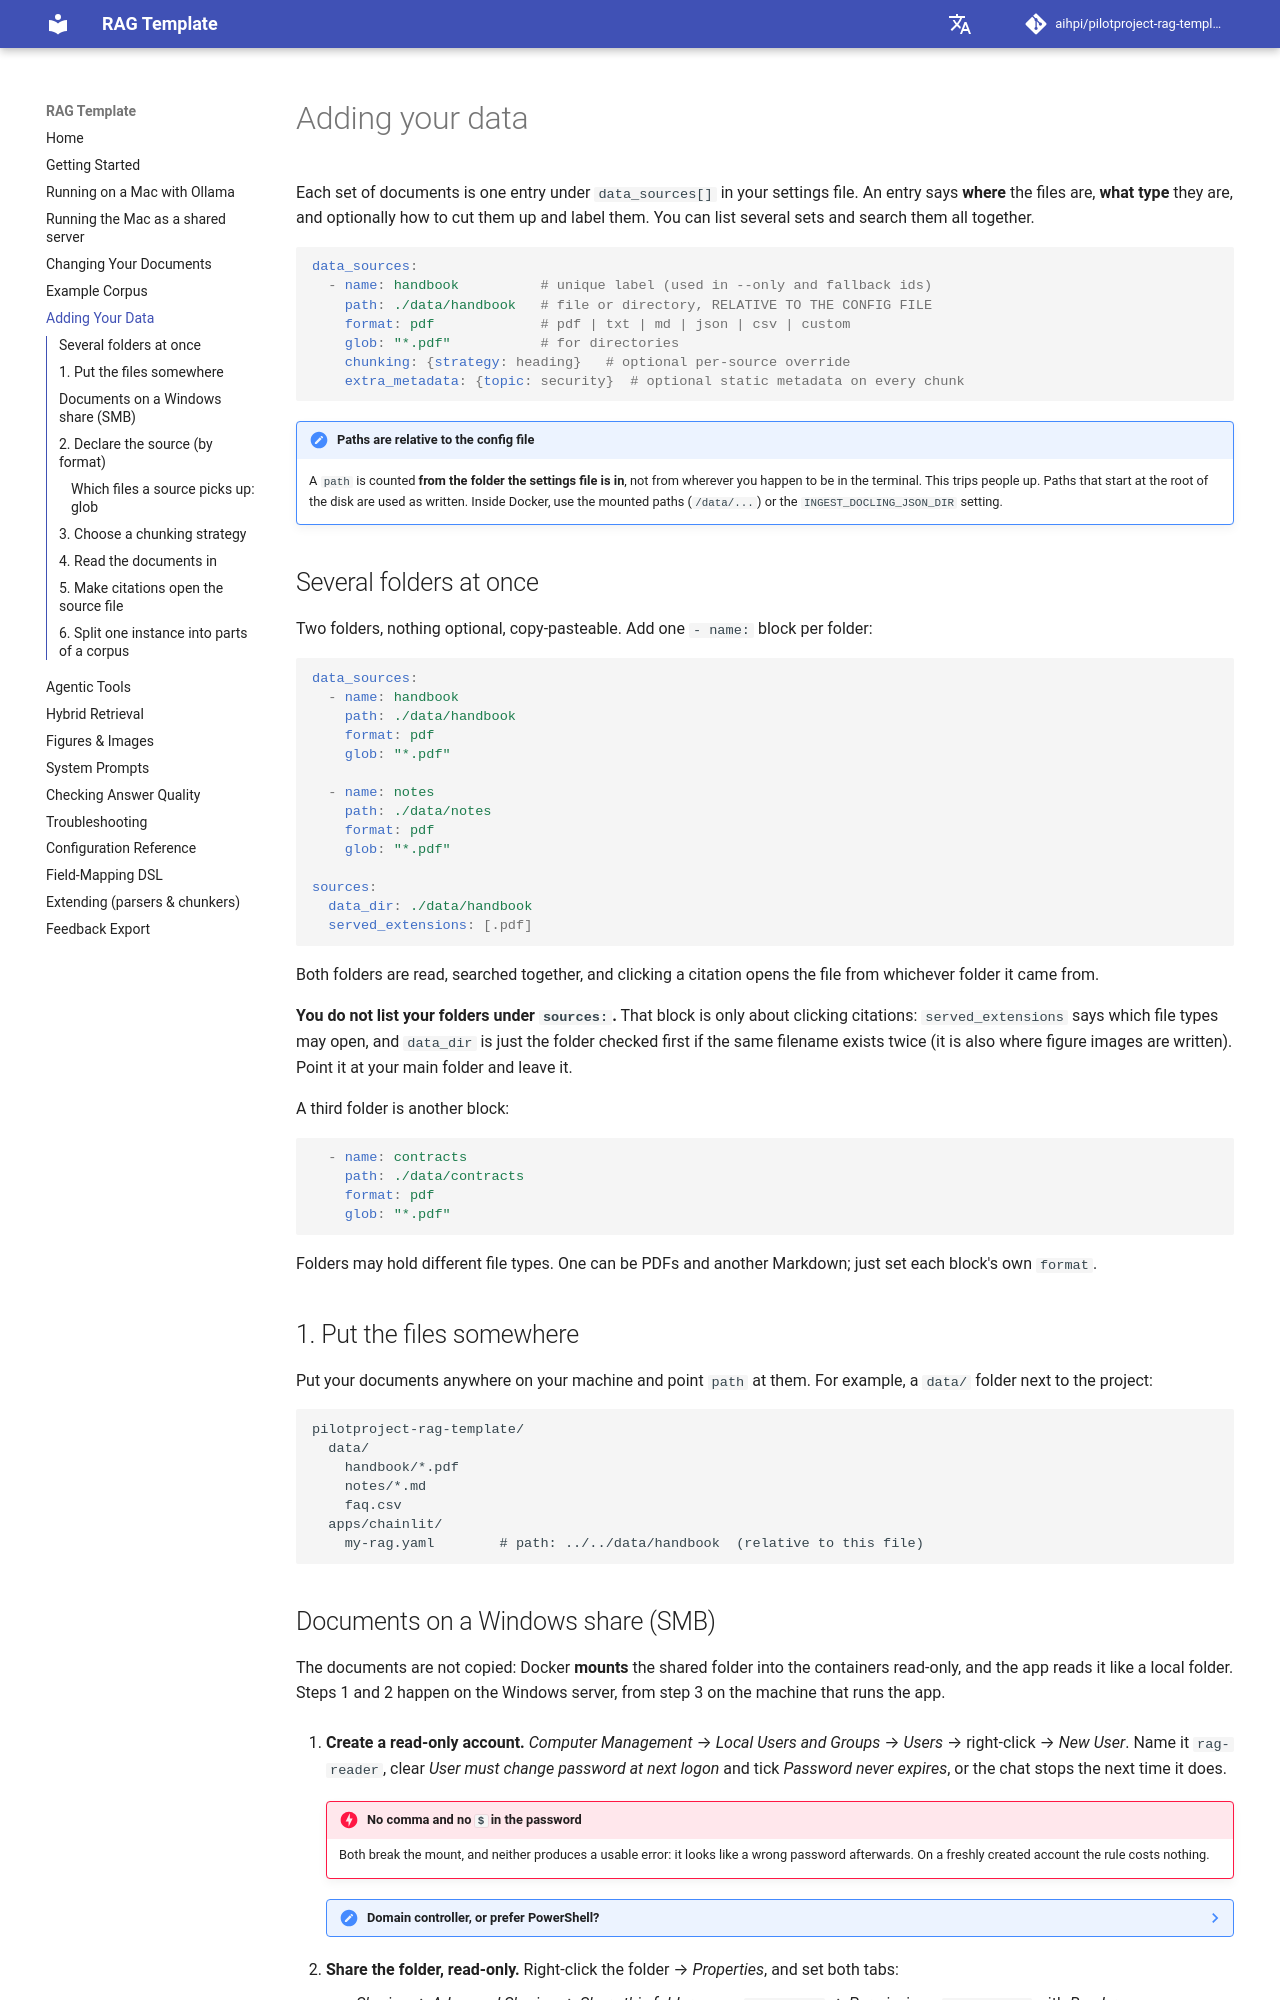

repository: aihpi/pilotproject-rag-template · page: adding-data/index.html · generator: mkdocs

# Adding your data

Each set of documents is one entry under `data_sources[]` in your settings file.
An entry says **where** the files are, **what type** they are, and optionally how
to cut them up and label them. You can list several sets and search them all
together.

```yaml
data_sources:
  - name: handbook          # unique label (used in --only and fallback ids)
    path: ./data/handbook   # file or directory, RELATIVE TO THE CONFIG FILE
    format: pdf             # pdf | txt | md | json | csv | custom
    glob: "*.pdf"           # for directories
    chunking: {strategy: heading}   # optional per-source override
    extra_metadata: {topic: security}  # optional static metadata on every chunk
```

!!! note "Paths are relative to the config file"
    A `path` is counted **from the folder the settings file is in**, not from
    wherever you happen to be in the terminal. This trips people up. Paths that
    start at the root of the disk are used as written. Inside Docker, use the
    mounted paths (`/data/...`) or the `INGEST_DOCLING_JSON_DIR` setting.

## Several folders at once

Two folders, nothing optional, copy-pasteable. Add one `- name:` block per
folder:

```yaml
data_sources:
  - name: handbook
    path: ./data/handbook
    format: pdf
    glob: "*.pdf"

  - name: notes
    path: ./data/notes
    format: pdf
    glob: "*.pdf"

sources:
  data_dir: ./data/handbook
  served_extensions: [.pdf]
```

Both folders are read, searched together, and clicking a citation opens the file
from whichever folder it came from.

**You do not list your folders under `sources:`.** That block is only about
clicking citations: `served_extensions` says which file types may open, and
`data_dir` is just the folder checked first if the same filename exists twice
(it is also where figure images are written). Point it at your main folder and
leave it.

A third folder is another block:

```yaml
  - name: contracts
    path: ./data/contracts
    format: pdf
    glob: "*.pdf"
```

Folders may hold different file types. One can be PDFs and another Markdown;
just set each block's own `format`.

## 1. Put the files somewhere

Put your documents anywhere on your machine and point `path` at them. For
example, a `data/` folder next to the project:

```
pilotproject-rag-template/
  data/
    handbook/*.pdf
    notes/*.md
    faq.csv
  apps/chainlit/
    my-rag.yaml        # path: ../../data/handbook  (relative to this file)
```
